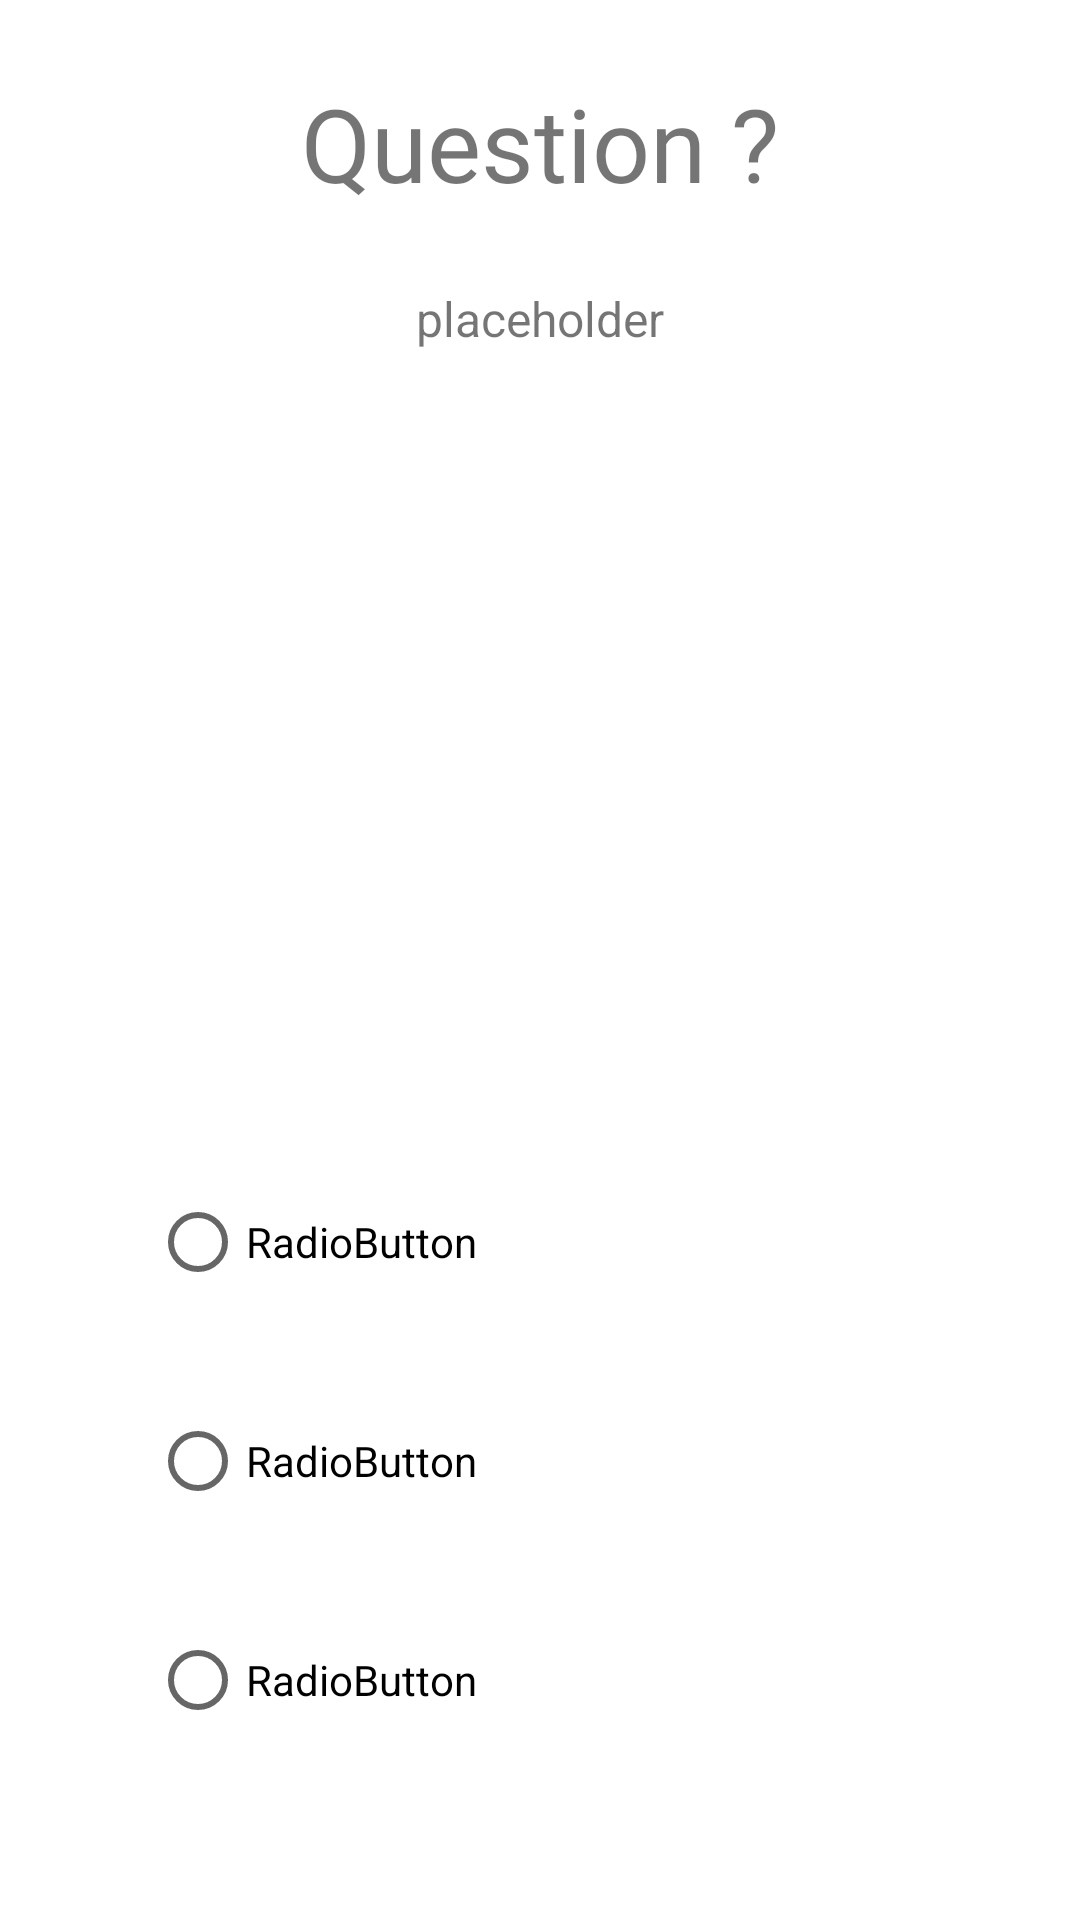

Here is an Android app screen rendered from its layout file. Give the layout XML and the strings, colors and styles it references.
<!-- AndroidManifest.xml: application theme Theme.SplashAcvitivy -->
<!-- res/layout/fragment_quiz_question.xml -->
<?xml version="1.0" encoding="utf-8"?>
<androidx.constraintlayout.widget.ConstraintLayout xmlns:android="http://schemas.android.com/apk/res/android"
    xmlns:app="http://schemas.android.com/apk/res-auto"
    xmlns:tools="http://schemas.android.com/tools"
    android:layout_width="match_parent"
    android:layout_height="match_parent"
    android:layout_marginTop="100dp"
    tools:context=".PlaceholderFragment">

    <TextView
        android:id="@+id/textView12"
        android:layout_width="wrap_content"
        android:layout_height="wrap_content"
        android:layout_marginTop="25dp"
        android:fontFamily="@font/fascinate"
        android:text="Question ?"
        android:textSize="34sp"
        app:layout_constraintEnd_toEndOf="parent"
        app:layout_constraintStart_toStartOf="parent"
        app:layout_constraintTop_toTopOf="parent" />

    <TextView
        android:id="@+id/textView13"
        android:layout_width="wrap_content"
        android:layout_height="wrap_content"
        android:layout_marginStart="50dp"
        android:layout_marginTop="25dp"
        android:layout_marginEnd="50dp"
        android:gravity="center"
        android:text="placeholder"
        android:textSize="16sp"
        app:layout_constraintEnd_toEndOf="parent"
        app:layout_constraintStart_toStartOf="parent"
        app:layout_constraintTop_toBottomOf="@+id/textView12" />

    <ImageView
        android:id="@+id/imageView"
        android:layout_width="0dp"
        android:layout_height="0dp"
        android:layout_marginTop="25dp"
        android:layout_marginBottom="300dp"
        android:src="@drawable/ic_launcher_background"
        app:layout_constraintBottom_toBottomOf="parent"
        app:layout_constraintEnd_toEndOf="parent"
        app:layout_constraintStart_toStartOf="parent"
        app:layout_constraintTop_toBottomOf="@+id/textView13" />

    <RadioGroup
        android:id="@+id/radioGroup"
        android:layout_width="0dp"
        android:layout_height="wrap_content"
        android:layout_marginStart="50dp"
        android:layout_marginTop="50dp"
        android:layout_marginEnd="50dp"
        app:layout_constraintEnd_toEndOf="parent"
        app:layout_constraintStart_toStartOf="parent"
        app:layout_constraintTop_toBottomOf="@+id/imageView">

        <RadioButton
            android:id="@+id/radioButton"
            android:layout_width="match_parent"
            android:layout_height="wrap_content"
            android:layout_marginBottom="25dp"
            android:text="RadioButton" />

        <RadioButton
            android:id="@+id/radioButton2"
            android:layout_width="match_parent"
            android:layout_height="wrap_content"
            android:text="RadioButton" />

        <RadioButton
            android:id="@+id/radioButton3"
            android:layout_width="match_parent"
            android:layout_height="wrap_content"
            android:layout_marginTop="25dp"
            android:text="RadioButton" />
    </RadioGroup>

    <Button
        android:id="@+id/submitQuiz"
        android:layout_width="wrap_content"
        android:layout_height="wrap_content"
        android:layout_marginEnd="35dp"
        android:text="Submit Quiz"
        android:visibility="gone"
        app:layout_constraintBottom_toBottomOf="parent"
        app:layout_constraintEnd_toEndOf="parent"
        app:layout_constraintTop_toBottomOf="@+id/radioGroup" />
</androidx.constraintlayout.widget.ConstraintLayout>
<!-- resources referenced by this layout -->
<resources>
  <style name="Theme.SplashAcvitivy" parent="Theme.MaterialComponents.DayNight.DarkActionBar">
          
          <item name="colorPrimary">@color/purple_500</item>
          <item name="colorPrimaryVariant">@color/purple_700</item>
          <item name="colorOnPrimary">@color/white</item>
          
          <item name="colorSecondary">@color/teal_200</item>
          <item name="colorSecondaryVariant">@color/teal_700</item>
          <item name="colorOnSecondary">@color/black</item>
          
          <item name="android:statusBarColor" tools:targetApi="l">?attr/colorPrimaryVariant</item>
          
      </style>
  <!-- not gathered from this repository: default colours our renderer supplied (Android Studio template values) -->
  <color name="purple_500">#FF6200EE</color>
  <color name="purple_700">#FF3700B3</color>
  <color name="teal_200">#FF03DAC5</color>
  <color name="teal_700">#FF018786</color>
  <color name="black">#FF000000</color>
  <color name="white">#FFFFFFFF</color>
</resources>
